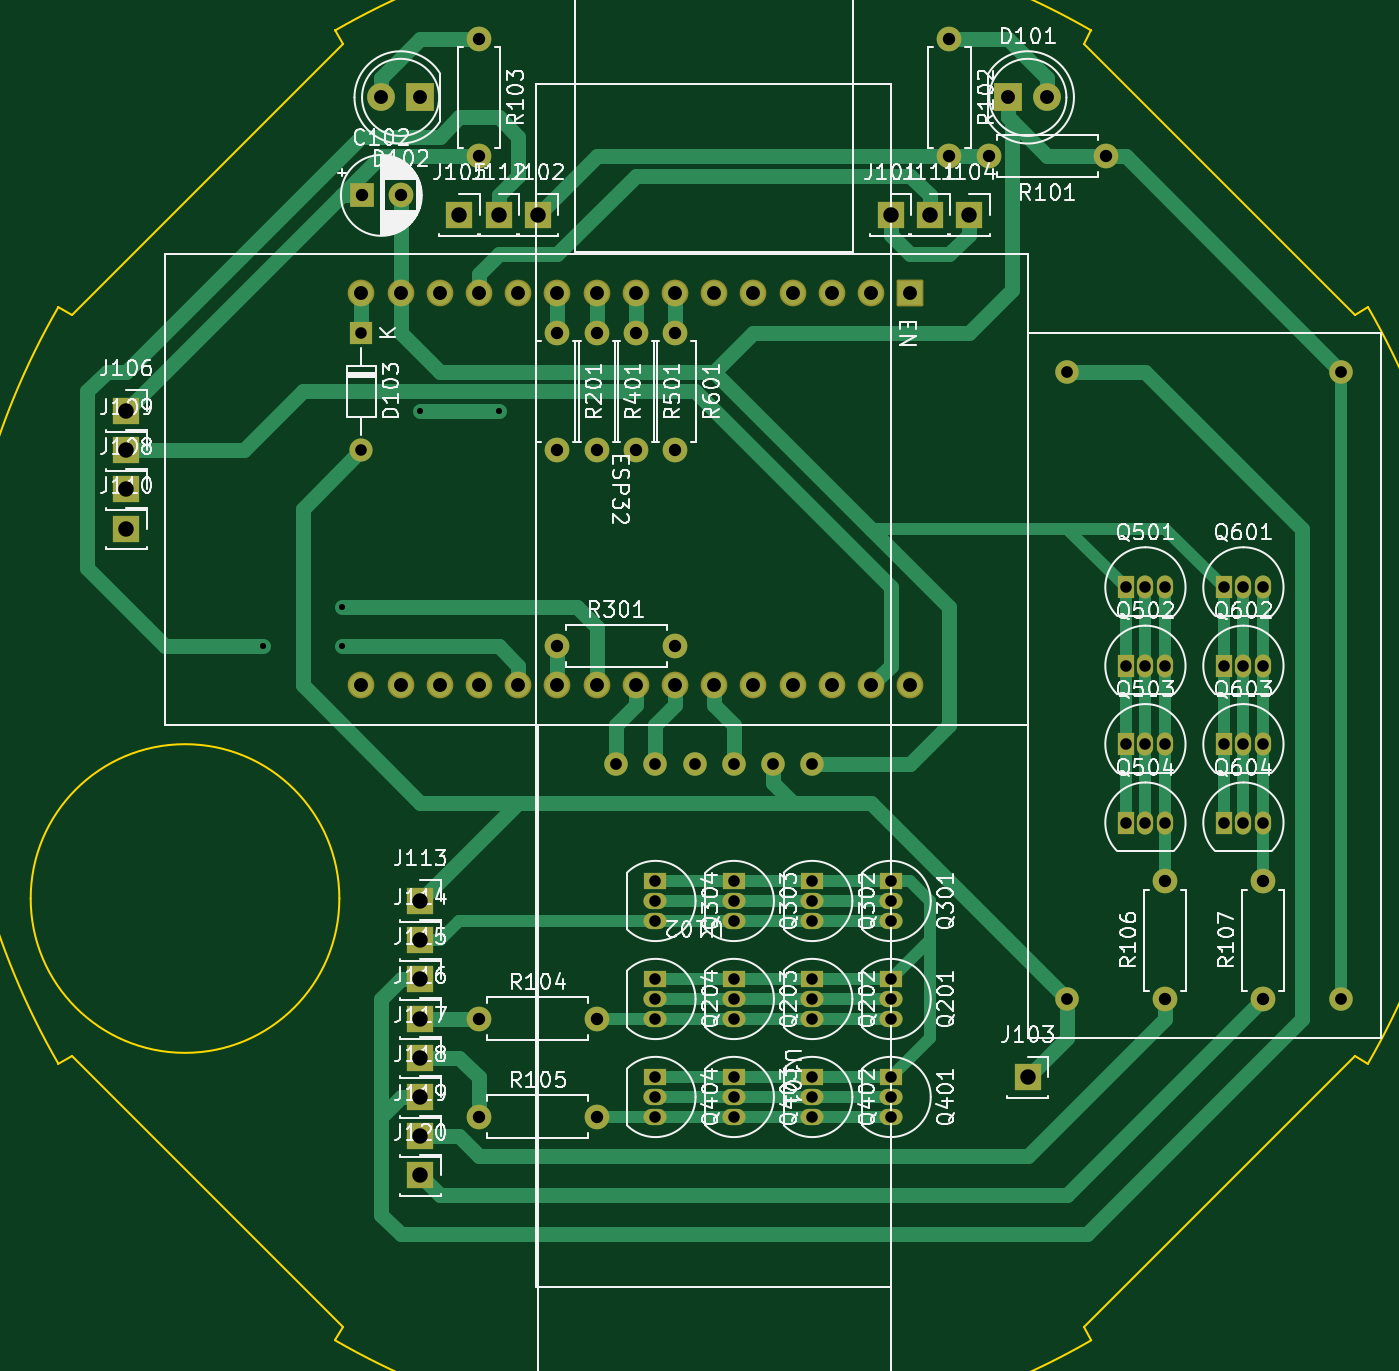
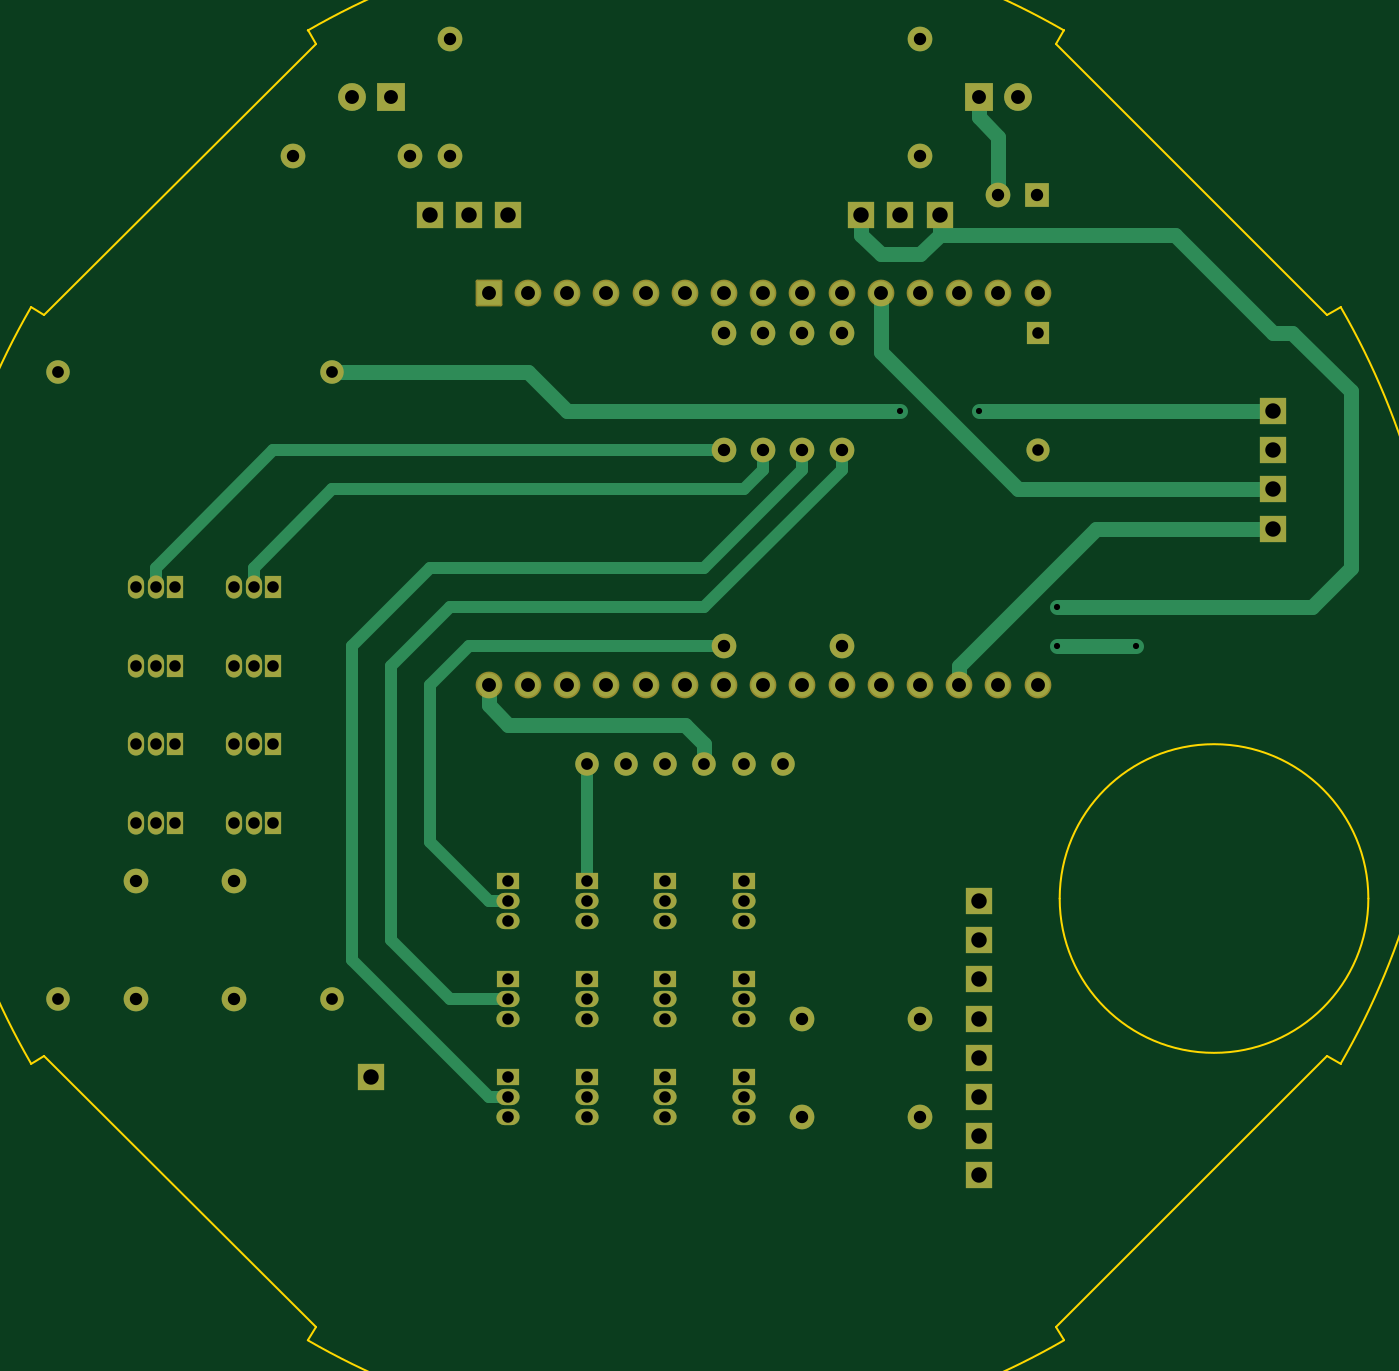
Circuit board: 11 layer files. Board 86.7 x 84.9 mm.
- bottom_copper: board_up-B_Cu.gbr (15051 bytes)
- bottom_mask: board_up-B_Mask.gbr (6628 bytes)
- paste: board_up-B_Paste.gbr (453 bytes)
- bottom_silk: board_up-B_Silkscreen.gbr (454 bytes)
- outline: board_up-Edge_Cuts.gbr (1518 bytes)
- top_copper: board_up-F_Cu.gbr (20124 bytes)
- top_mask: board_up-F_Mask.gbr (6628 bytes)
- paste: board_up-F_Paste.gbr (453 bytes)
- top_silk: board_up-F_Silkscreen.gbr (156240 bytes)
- drill: board_up-NPTH.drl (267 bytes)
- drill: board_up-PTH.drl (2364 bytes)

=== bottom_copper: board_up-B_Cu.gbr (15051 bytes, source omitted) ===
=== bottom_mask: board_up-B_Mask.gbr (6628 bytes, source omitted) ===
=== paste: board_up-B_Paste.gbr ===
%TF.GenerationSoftware,KiCad,Pcbnew,7.0.10*%
%TF.CreationDate,2024-02-07T11:55:43-05:00*%
%TF.ProjectId,board_up,626f6172-645f-4757-902e-6b696361645f,rev?*%
%TF.SameCoordinates,Original*%
%TF.FileFunction,Paste,Bot*%
%TF.FilePolarity,Positive*%
%FSLAX46Y46*%
G04 Gerber Fmt 4.6, Leading zero omitted, Abs format (unit mm)*
G04 Created by KiCad (PCBNEW 7.0.10) date 2024-02-07 11:55:43*
%MOMM*%
%LPD*%
G01*
G04 APERTURE LIST*
G04 APERTURE END LIST*
M02*

=== bottom_silk: board_up-B_Silkscreen.gbr ===
%TF.GenerationSoftware,KiCad,Pcbnew,7.0.10*%
%TF.CreationDate,2024-02-07T11:55:43-05:00*%
%TF.ProjectId,board_up,626f6172-645f-4757-902e-6b696361645f,rev?*%
%TF.SameCoordinates,Original*%
%TF.FileFunction,Legend,Bot*%
%TF.FilePolarity,Positive*%
%FSLAX46Y46*%
G04 Gerber Fmt 4.6, Leading zero omitted, Abs format (unit mm)*
G04 Created by KiCad (PCBNEW 7.0.10) date 2024-02-07 11:55:43*
%MOMM*%
%LPD*%
G01*
G04 APERTURE LIST*
G04 APERTURE END LIST*
M02*

=== outline: board_up-Edge_Cuts.gbr ===
%TF.GenerationSoftware,KiCad,Pcbnew,7.0.10*%
%TF.CreationDate,2024-02-07T11:55:43-05:00*%
%TF.ProjectId,board_up,626f6172-645f-4757-902e-6b696361645f,rev?*%
%TF.SameCoordinates,Original*%
%TF.FileFunction,Profile,NP*%
%FSLAX46Y46*%
G04 Gerber Fmt 4.6, Leading zero omitted, Abs format (unit mm)*
G04 Created by KiCad (PCBNEW 7.0.10) date 2024-02-07 11:55:43*
%MOMM*%
%LPD*%
G01*
G04 APERTURE LIST*
%TA.AperFunction,Profile*%
%ADD10C,0.150000*%
%TD*%
G04 APERTURE END LIST*
D10*
X91895000Y-74030000D02*
X91029000Y-73530000D01*
X25240000Y-63340000D02*
G75*
G03*
X5240000Y-63340000I-10000000J0D01*
G01*
X5240000Y-63340000D02*
G75*
G03*
X25240000Y-63340000I10000000J0D01*
G01*
X24960000Y-7095000D02*
X25460000Y-7961000D01*
X7025000Y-25030000D02*
X7891000Y-25530000D01*
X91029000Y-25530000D02*
X91895000Y-25030000D01*
X73960000Y-7095000D02*
X73460000Y-7961000D01*
X73460000Y-7961000D02*
X91029000Y-25530000D01*
X7025001Y-25030000D02*
G75*
G03*
X7025001Y-74030000I42435239J-24500000D01*
G01*
X24960000Y-91965000D02*
X25460000Y-91099000D01*
X73960000Y-7095000D02*
G75*
G03*
X24960000Y-7095000I-24500000J-42435246D01*
G01*
X91895000Y-74030000D02*
G75*
G03*
X91895000Y-25030000I-42435250J24500000D01*
G01*
X25460000Y-91099000D02*
X7891000Y-73530000D01*
X91029000Y-73530000D02*
X73460000Y-91099000D01*
X24960000Y-91965000D02*
G75*
G03*
X73960000Y-91965000I24500000J42435246D01*
G01*
X7891000Y-73530000D02*
X7025000Y-74030000D01*
X25460000Y-7961000D02*
X7891000Y-25530000D01*
X73460000Y-91099000D02*
X73960000Y-91965000D01*
M02*

=== top_copper: board_up-F_Cu.gbr (20124 bytes, source omitted) ===
=== top_mask: board_up-F_Mask.gbr (6628 bytes, source omitted) ===
=== paste: board_up-F_Paste.gbr ===
%TF.GenerationSoftware,KiCad,Pcbnew,7.0.10*%
%TF.CreationDate,2024-02-07T11:55:43-05:00*%
%TF.ProjectId,board_up,626f6172-645f-4757-902e-6b696361645f,rev?*%
%TF.SameCoordinates,Original*%
%TF.FileFunction,Paste,Top*%
%TF.FilePolarity,Positive*%
%FSLAX46Y46*%
G04 Gerber Fmt 4.6, Leading zero omitted, Abs format (unit mm)*
G04 Created by KiCad (PCBNEW 7.0.10) date 2024-02-07 11:55:43*
%MOMM*%
%LPD*%
G01*
G04 APERTURE LIST*
G04 APERTURE END LIST*
M02*

=== top_silk: board_up-F_Silkscreen.gbr (156240 bytes, source omitted) ===
=== drill: board_up-NPTH.drl ===
M48
; DRILL file {KiCad 7.0.10} date Wed Feb  7 11:55:46 2024
; FORMAT={-:-/ absolute / inch / decimal}
; #@! TF.CreationDate,2024-02-07T11:55:46-05:00
; #@! TF.GenerationSoftware,Kicad,Pcbnew,7.0.10
; #@! TF.FileFunction,NonPlated,1,2,NPTH
FMAT,2
INCH
%
G90
G05
M30

=== drill: board_up-PTH.drl ===
M48
; DRILL file {KiCad 7.0.10} date Wed Feb  7 11:55:46 2024
; FORMAT={-:-/ absolute / inch / decimal}
; #@! TF.CreationDate,2024-02-07T11:55:46-05:00
; #@! TF.GenerationSoftware,Kicad,Pcbnew,7.0.10
; #@! TF.FileFunction,Plated,1,2,PTH
FMAT,2
INCH
; #@! TA.AperFunction,Plated,PTH,ViaDrill
T1C0.0157
; #@! TA.AperFunction,Plated,PTH,ComponentDrill
T2C0.0295
; #@! TA.AperFunction,Plated,PTH,ComponentDrill
T3C0.0300
; #@! TA.AperFunction,Plated,PTH,ComponentDrill
T4C0.0315
; #@! TA.AperFunction,Plated,PTH,ComponentDrill
T5C0.0354
; #@! TA.AperFunction,Plated,PTH,ComponentDrill
T6C0.0394
%
G90
G05
T1
X0.8Y-1.85
X1.0Y-1.75
X1.0Y-1.85
X1.2Y-1.25
X1.4Y-1.25
T2
X1.05Y-1.0498
X1.05Y-1.3498
X1.8Y-2.45
X1.8Y-2.5
X1.8Y-2.55
X1.8Y-2.7
X1.8Y-2.75
X1.8Y-2.8
X1.8Y-2.95
X1.8Y-3.0
X1.8Y-3.05
X2.0Y-2.45
X2.0Y-2.5
X2.0Y-2.55
X2.0Y-2.7
X2.0Y-2.75
X2.0Y-2.8
X2.0Y-2.95
X2.0Y-3.0
X2.0Y-3.05
X2.2Y-2.45
X2.2Y-2.5
X2.2Y-2.55
X2.2Y-2.7
X2.2Y-2.75
X2.2Y-2.8
X2.2Y-2.95
X2.2Y-3.0
X2.2Y-3.05
X2.4Y-2.45
X2.4Y-2.5
X2.4Y-2.55
X2.4Y-2.7
X2.4Y-2.75
X2.4Y-2.8
X2.4Y-2.95
X2.4Y-3.0
X2.4Y-3.05
X3.0Y-1.7
X3.0Y-1.9
X3.0Y-2.1
X3.0Y-2.3
X3.05Y-1.7
X3.05Y-1.9
X3.05Y-2.1
X3.05Y-2.3
X3.1Y-1.7
X3.1Y-1.9
X3.1Y-2.1
X3.1Y-2.3
X3.25Y-1.7
X3.25Y-1.9
X3.25Y-2.1
X3.25Y-2.3
X3.3Y-1.7
X3.3Y-1.9
X3.3Y-2.1
X3.3Y-2.3
X3.35Y-1.7
X3.35Y-1.9
X3.35Y-2.1
X3.35Y-2.3
T3
X1.7Y-2.15
X1.8Y-2.15
X1.9Y-2.15
X2.0Y-2.15
X2.1Y-2.15
X2.2Y-2.15
X2.85Y-1.15
X2.85Y-2.75
X3.55Y-1.15
X3.55Y-2.75
T4
X1.0516Y-0.7
X1.15Y-0.7
X1.35Y-0.3
X1.35Y-0.6
X1.35Y-2.8
X1.35Y-3.05
X1.55Y-1.05
X1.55Y-1.35
X1.55Y-1.85
X1.65Y-1.05
X1.65Y-1.35
X1.65Y-2.8
X1.65Y-3.05
X1.75Y-1.05
X1.75Y-1.35
X1.85Y-1.05
X1.85Y-1.35
X1.85Y-1.85
X2.55Y-0.3
X2.55Y-0.6
X2.65Y-0.6
X2.95Y-0.6
X3.1Y-2.45
X3.1Y-2.75
X3.35Y-2.45
X3.35Y-2.75
T5
X1.05Y-0.95
X1.05Y-1.95
X1.1Y-0.45
X1.15Y-0.95
X1.15Y-1.95
X1.2Y-0.45
X1.25Y-0.95
X1.25Y-1.95
X1.35Y-0.95
X1.35Y-1.95
X1.45Y-0.95
X1.45Y-1.95
X1.55Y-0.95
X1.55Y-1.95
X1.65Y-0.95
X1.65Y-1.95
X1.75Y-0.95
X1.75Y-1.95
X1.85Y-0.95
X1.85Y-1.95
X1.95Y-0.95
X1.95Y-1.95
X2.05Y-0.95
X2.05Y-1.95
X2.15Y-0.95
X2.15Y-1.95
X2.25Y-0.95
X2.25Y-1.95
X2.35Y-0.95
X2.35Y-1.95
X2.45Y-0.95
X2.45Y-1.95
X2.7Y-0.45
X2.8Y-0.45
T6
X0.45Y-1.25
X0.45Y-1.35
X0.45Y-1.45
X0.45Y-1.55
X1.2Y-2.5
X1.2Y-2.6
X1.2Y-2.7
X1.2Y-2.8
X1.2Y-2.9
X1.2Y-3.0
X1.2Y-3.1
X1.2Y-3.2
X1.3Y-0.75
X1.4Y-0.75
X1.5Y-0.75
X2.4Y-0.75
X2.5Y-0.75
X2.6Y-0.75
X2.75Y-2.95
M30

